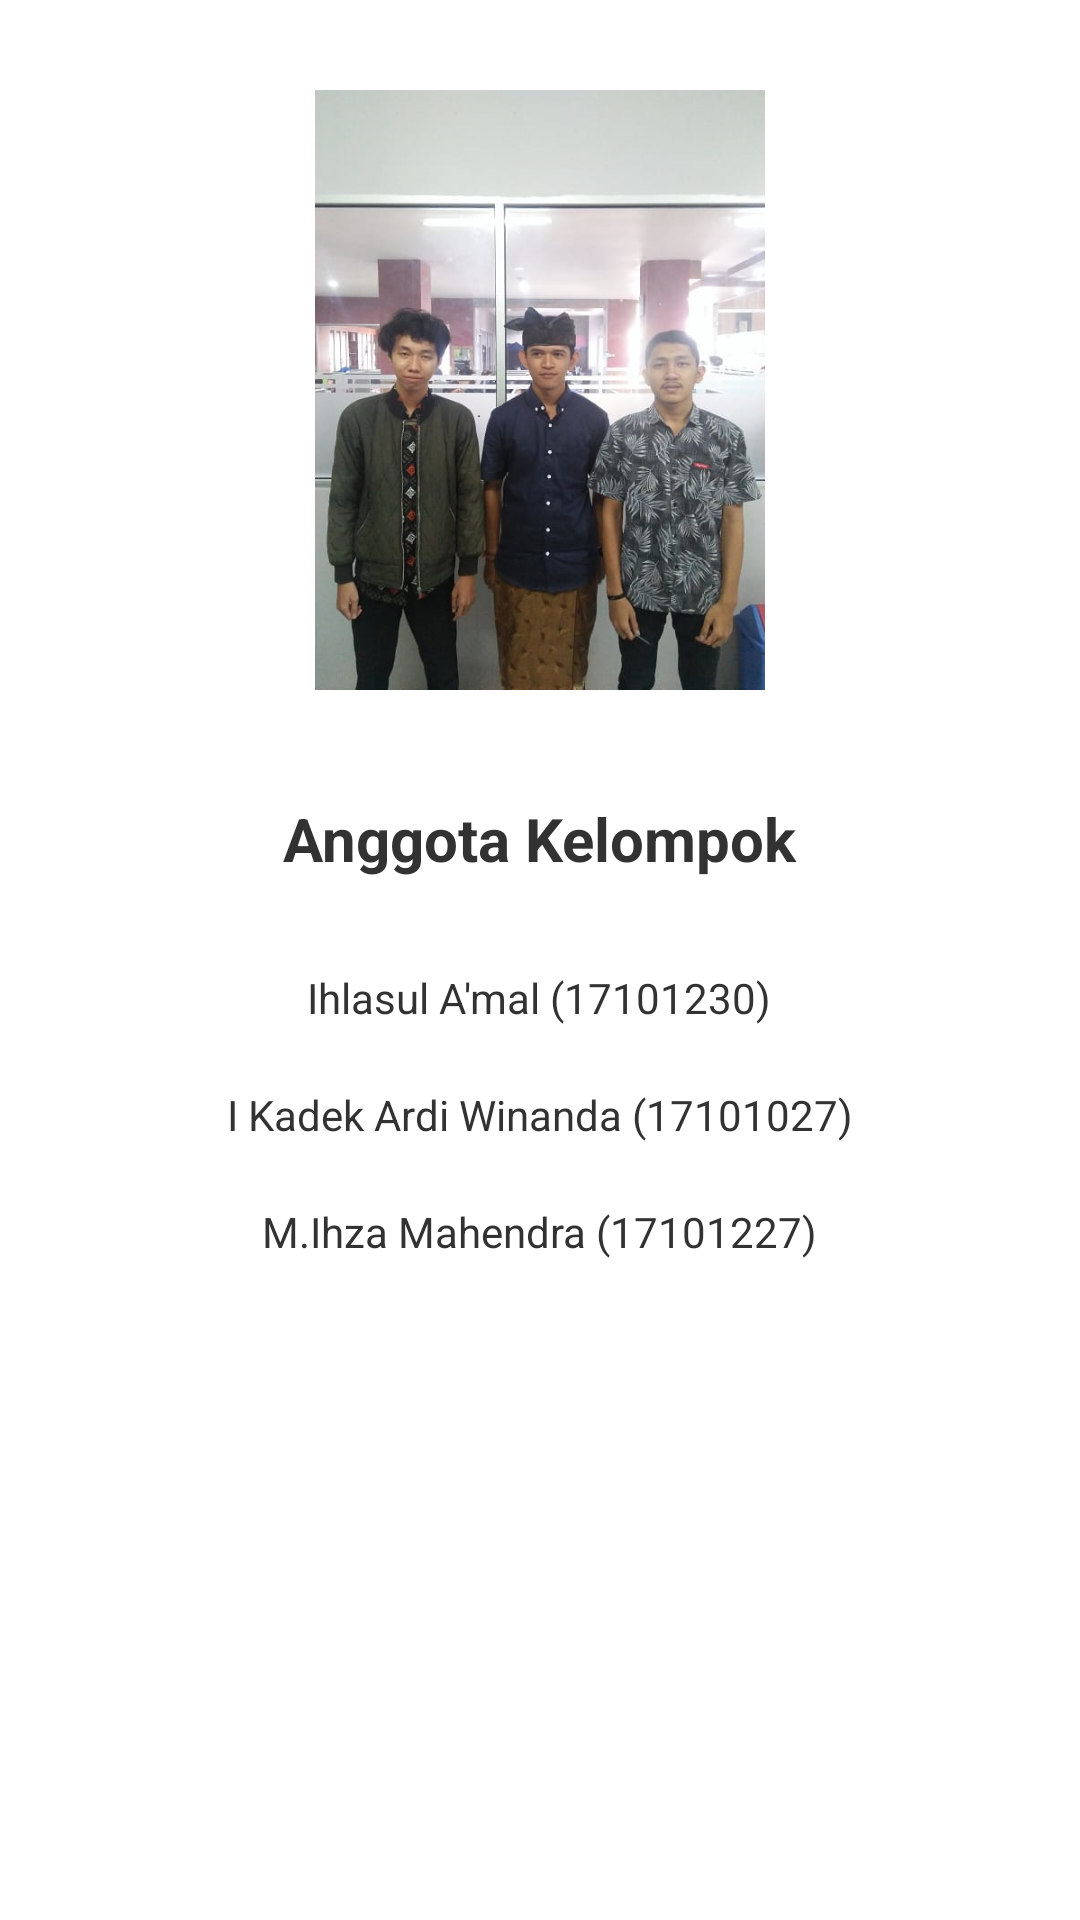

Here is an Android app screen rendered from its layout file. Give the layout XML and the strings, colors and styles it references.
<!-- AndroidManifest.xml: application theme AppTheme -->
<!-- res/layout/activity_team.xml -->
<RelativeLayout xmlns:android="http://schemas.android.com/apk/res/android"
    xmlns:tools="http://schemas.android.com/tools"
    android:layout_width="match_parent"
    android:layout_height="match_parent"
    android:paddingBottom="@dimen/activity_vertical_margin"
    android:paddingLeft="@dimen/activity_horizontal_margin"
    android:paddingRight="@dimen/activity_horizontal_margin"
    android:paddingTop="@dimen/activity_vertical_margin"
    tools:context=".Team" >

    <ImageView
        android:id="@+id/imageView1"
        android:layout_width="200dp"
        android:layout_height="200dp"
        android:layout_centerHorizontal="true"
        android:layout_marginTop="30dp"
        android:src="@drawable/team" />

    <TextView
        android:id="@+id/textView1"
        android:layout_width="wrap_content"
        android:layout_height="wrap_content"
        android:layout_below="@+id/imageView1"
        android:layout_centerHorizontal="true"
        android:layout_marginTop="36dp"
        android:text="Anggota Kelompok"
        android:textSize="20sp"
        android:textStyle="bold" />

    <TextView
        android:id="@+id/textView2"
        android:layout_width="wrap_content"
        android:layout_height="wrap_content"
        android:layout_below="@+id/textView1"
        android:layout_centerHorizontal="true"
        android:layout_marginTop="30dp"
        android:text="Ihlasul A'mal (17101230)" />

    <TextView
        android:id="@+id/textView3"
        android:layout_width="wrap_content"
        android:layout_height="wrap_content"
        android:layout_below="@+id/textView2"
        android:layout_centerHorizontal="true"
        android:layout_marginTop="20dp"
        android:text="I Kadek Ardi Winanda (17101027)" />

    <TextView
        android:id="@+id/textView4"
        android:layout_width="wrap_content"
        android:layout_height="wrap_content"
        android:layout_below="@+id/textView3"
        android:layout_centerHorizontal="true"
        android:layout_marginTop="20dp"
        android:text="M.Ihza Mahendra (17101227)" />

</RelativeLayout>
<!-- resources referenced by this layout -->
<resources>
  <!-- drawable team: jpg bitmap (drawable-ldpi, 40704 bytes) -->
  <style name="AppTheme" parent="AppBaseTheme">
          
      </style>
  <style name="AppBaseTheme" parent="android:Theme.Light">
          
      </style>
</resources>
